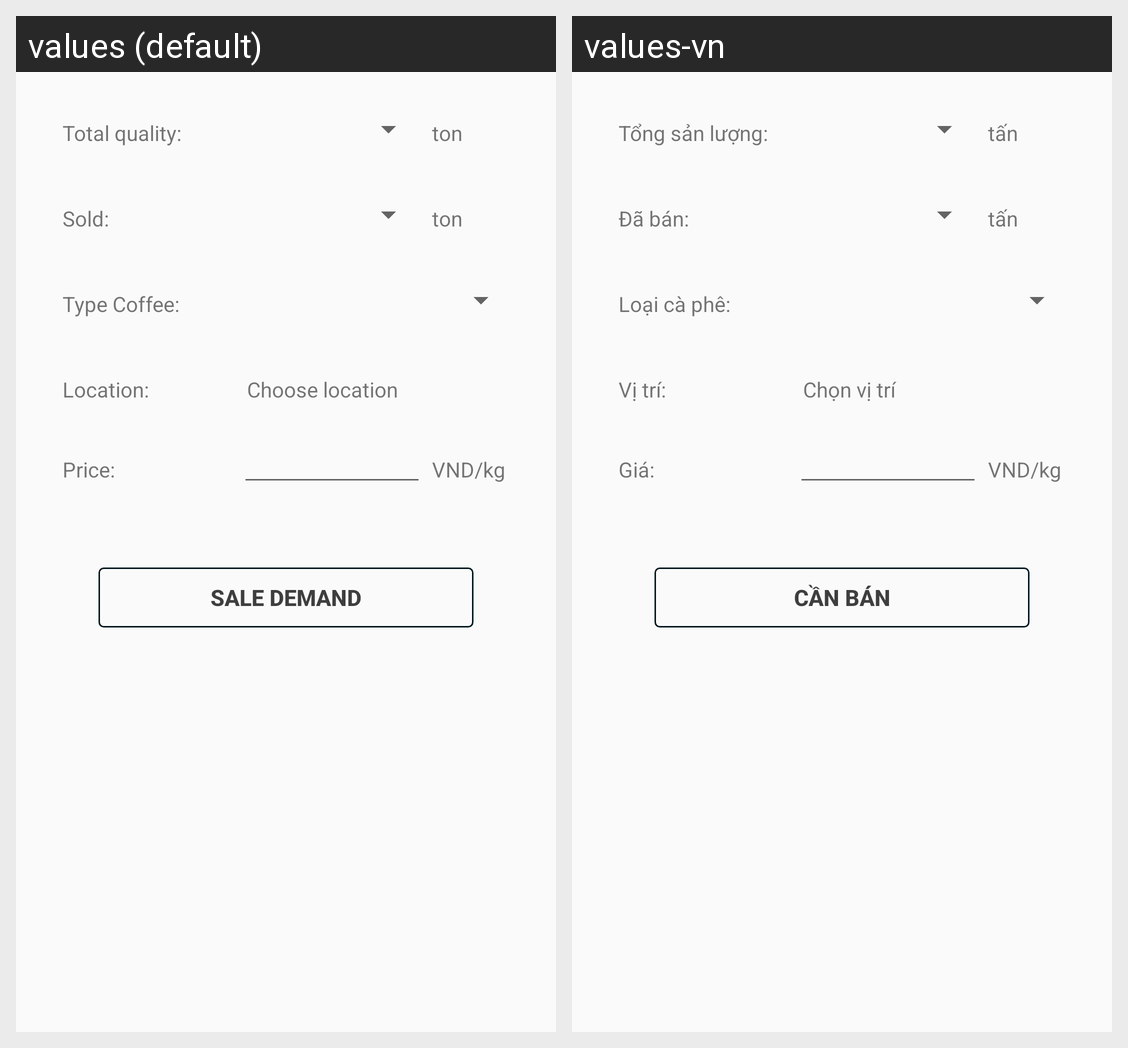

Translations of the strings shown on this Android screen, per locale in the grid:
Android screen res/layout/fragment_sale.xml rendered under 2 locales, left to right: values (default), values-vn. Device: Nexus 5 (rendered at 1080×1920; each locale shown at half size, 540×960, under a caption strip naming it); theme AppTheme.
Strings drawn on this screen, with the default value and each locale's value (text and hints the layout hard-codes, and strings that could not be matched under every locale, appear in the picture but are not listed):

total_quality
  values: Total quality:
  values-vn: Tổng sản lượng:

ton
  values: ton
  values-vn: tấn

sold
  values: Sold:
  values-vn: Đã bán:

type_coffee
  values: Type Coffee:
  values-vn: Loại cà phê:

location
  values: Location:
  values-vn: Vị trí:

choose_location
  values: Choose location
  values-vn: Chọn vị trí

price_
  values: Price:
  values-vn: Giá:

unit_vnd_kg
  values: VND/kg
  values-vn: VND/kg

sale
  values: Sale demand
  values-vn: Cần bán
